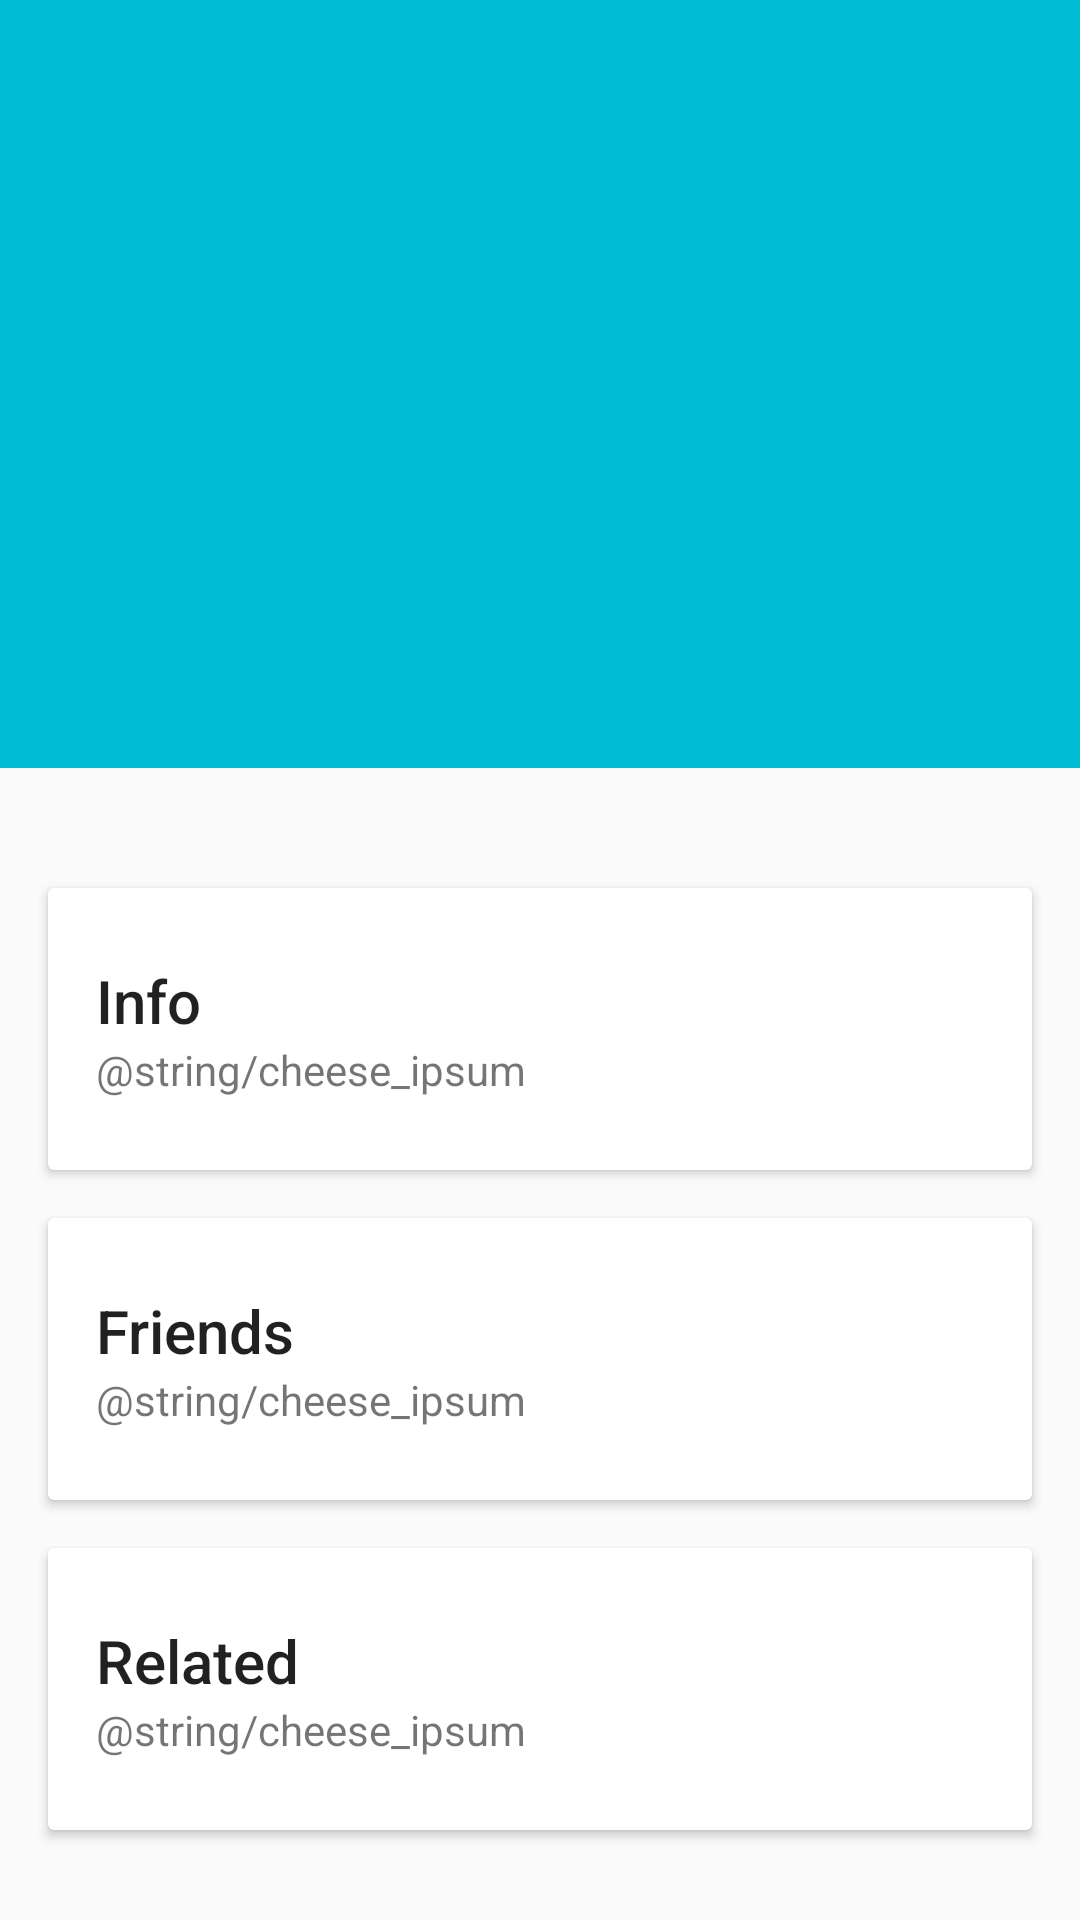

Produce the Android XML layout that renders to this screen, including the resource entries it uses.
<!-- AndroidManifest.xml: application theme Theme.DesignDemo -->
<!-- res/layout/activity_detail.xml -->
<?xml version="1.0" encoding="utf-8"?>
<android.support.design.widget.CoordinatorLayout
    android:id="@+id/main_content"
    xmlns:android="http://schemas.android.com/apk/res/android"
    xmlns:app="http://schemas.android.com/apk/res-auto"
    android:layout_width="match_parent"
    android:layout_height="match_parent"
    android:fitsSystemWindows="true">

    <android.support.design.widget.AppBarLayout
        android:id="@+id/appbar"
        android:layout_width="match_parent"
        android:layout_height="@dimen/detail_backdrop_height"
        android:fitsSystemWindows="true"
        android:theme="@style/ThemeOverlay.AppCompat.Dark.ActionBar">

        <android.support.design.widget.CollapsingToolbarLayout
            android:id="@+id/collapsing_toolbar"
            android:layout_width="match_parent"
            android:layout_height="match_parent"
            android:fitsSystemWindows="true"
            app:contentScrim="?attr/colorPrimary"
            app:expandedTitleMarginEnd="64dp"
            app:expandedTitleMarginStart="48dp"
            app:layout_scrollFlags="scroll|exitUntilCollapsed">

            <ImageView
                android:id="@+id/backdrop"
                android:layout_width="match_parent"
                android:layout_height="match_parent"
                android:fitsSystemWindows="true"
                android:scaleType="centerCrop"
                app:layout_collapseMode="parallax" />

            <android.support.v7.widget.Toolbar
                android:id="@+id/toolbar"
                android:layout_width="match_parent"
                android:layout_height="?attr/actionBarSize"
                app:layout_collapseMode="pin"
                app:popupTheme="@style/ThemeOverlay.AppCompat.Light" />

        </android.support.design.widget.CollapsingToolbarLayout>

    </android.support.design.widget.AppBarLayout>

    <android.support.v4.widget.NestedScrollView
        android:layout_width="match_parent"
        android:layout_height="match_parent"
        app:layout_behavior="@string/appbar_scrolling_view_behavior">

        <LinearLayout
            android:layout_width="match_parent"
            android:layout_height="match_parent"
            android:orientation="vertical"
            android:paddingTop="24dp">

            <android.support.v7.widget.CardView
                android:layout_width="match_parent"
                android:layout_height="wrap_content"
                android:layout_margin="@dimen/card_margin">

                <LinearLayout
                    style="@style/Widget.CardContent"
                    android:layout_width="match_parent"
                    android:layout_height="wrap_content">

                    <TextView
                        android:layout_width="match_parent"
                        android:layout_height="wrap_content"
                        android:text="Info"
                        android:textAppearance="@style/TextAppearance.AppCompat.Title" />

                    <TextView
                        android:layout_width="match_parent"
                        android:layout_height="wrap_content"
                        android:text="@string/cheese_ipsum" />

                </LinearLayout>

            </android.support.v7.widget.CardView>

            <android.support.v7.widget.CardView
                android:layout_width="match_parent"
                android:layout_height="wrap_content"
                android:layout_marginBottom="@dimen/card_margin"
                android:layout_marginLeft="@dimen/card_margin"
                android:layout_marginRight="@dimen/card_margin">

                <LinearLayout
                    style="@style/Widget.CardContent"
                    android:layout_width="match_parent"
                    android:layout_height="wrap_content">

                    <TextView
                        android:layout_width="match_parent"
                        android:layout_height="wrap_content"
                        android:text="Friends"
                        android:textAppearance="@style/TextAppearance.AppCompat.Title" />

                    <TextView
                        android:layout_width="match_parent"
                        android:layout_height="wrap_content"
                        android:text="@string/cheese_ipsum" />

                </LinearLayout>

            </android.support.v7.widget.CardView>

            <android.support.v7.widget.CardView
                android:layout_width="match_parent"
                android:layout_height="wrap_content"
                android:layout_marginBottom="@dimen/card_margin"
                android:layout_marginLeft="@dimen/card_margin"
                android:layout_marginRight="@dimen/card_margin">

                <LinearLayout
                    style="@style/Widget.CardContent"
                    android:layout_width="match_parent"
                    android:layout_height="wrap_content">

                    <TextView
                        android:layout_width="match_parent"
                        android:layout_height="wrap_content"
                        android:text="Related"
                        android:textAppearance="@style/TextAppearance.AppCompat.Title" />

                    <TextView
                        android:layout_width="match_parent"
                        android:layout_height="wrap_content"
                        android:text="@string/cheese_ipsum" />

                </LinearLayout>

            </android.support.v7.widget.CardView>

        </LinearLayout>

    </android.support.v4.widget.NestedScrollView>

</android.support.design.widget.CoordinatorLayout>
<!-- resources referenced by this layout -->
<resources>
  <dimen name="card_margin">16dp</dimen>
  <dimen name="detail_backdrop_height">256dp</dimen>
  <style name="Widget.CardContent" parent="android:Widget">
          <item name="android:paddingLeft">16dp</item>
          <item name="android:paddingRight">16dp</item>
          <item name="android:paddingTop">24dp</item>
          <item name="android:paddingBottom">24dp</item>
          <item name="android:orientation">vertical</item>
      </style>
  <style name="Theme.DesignDemo" parent="Base.Theme.DesignDemo">
      </style>
  <style name="Base.Theme.DesignDemo" parent="Theme.AppCompat.Light.NoActionBar">
          <item name="colorPrimary">@color/material_cyan_500</item>
          <item name="colorPrimaryDark">@color/material_cyan_700</item>
          <item name="colorAccent">@color/material_pink_A200</item>
          
      </style>
  <color name="material_cyan_500">#00BCD4</color>
  <color name="material_cyan_700">#0097A7</color>
  <color name="material_pink_A200">#FF4081</color>
</resources>
